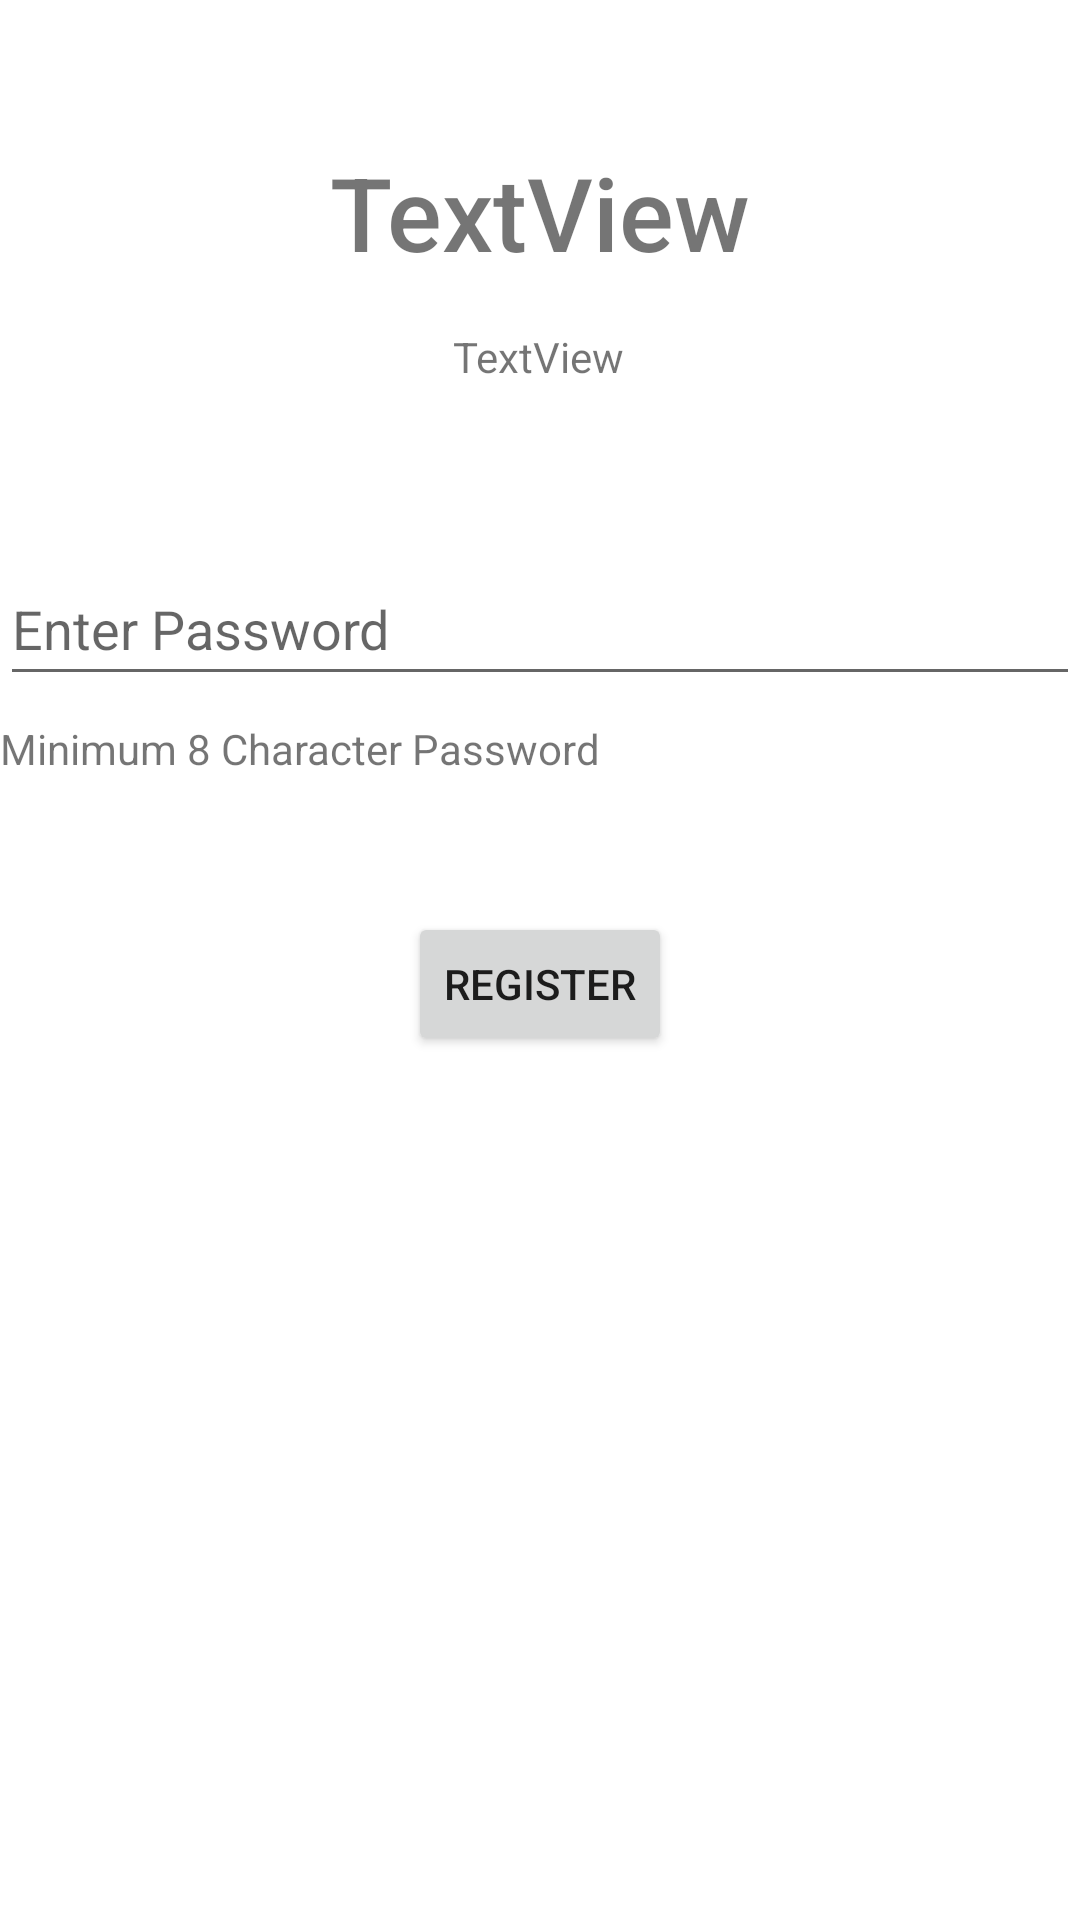

This screen was rendered from an Android layout file. Write that file and the resources it references.
<!-- AndroidManifest.xml: application theme Theme.Netsec_insec_memo -->
<!-- res/layout/activity_register.xml -->
<?xml version="1.0" encoding="utf-8"?>
<androidx.constraintlayout.widget.ConstraintLayout xmlns:android="http://schemas.android.com/apk/res/android"
    xmlns:app="http://schemas.android.com/apk/res-auto"
    xmlns:tools="http://schemas.android.com/tools"
    android:id="@+id/container"
    android:layout_width="match_parent"
    android:layout_height="match_parent"
    android:paddingLeft="@dimen/activity_horizontal_margin"
    android:paddingTop="@dimen/activity_vertical_margin"
    android:paddingRight="@dimen/activity_horizontal_margin"
    android:paddingBottom="@dimen/activity_vertical_margin"
    tools:context=".register.RegisterActivity">

    <EditText
        android:id="@+id/password"
        android:layout_width="0dp"
        android:layout_height="wrap_content"
        android:layout_marginTop="184dp"
        android:autofillHints="@string/prompt_password"
        android:hint="@string/prompt_password"
        android:imeActionLabel="@string/action_sign_in_short"
        android:imeOptions="actionDone"
        android:inputType="textPassword"
        android:minHeight="48dp"
        android:selectAllOnFocus="true"
        app:layout_constraintEnd_toEndOf="parent"
        app:layout_constraintHorizontal_bias="1.0"
        app:layout_constraintStart_toStartOf="parent"
        app:layout_constraintTop_toTopOf="parent" />

    <Button
        android:id="@+id/register"
        android:layout_width="wrap_content"
        android:layout_height="wrap_content"
        android:layout_gravity="start"
        android:layout_marginTop="16dp"
        android:layout_marginBottom="64dp"
        android:enabled="true"
        android:text="@string/action_sign_in"
        app:layout_constraintBottom_toBottomOf="parent"
        app:layout_constraintEnd_toEndOf="parent"
        app:layout_constraintStart_toStartOf="parent"
        app:layout_constraintTop_toBottomOf="@+id/password"
        app:layout_constraintVertical_bias="0.2" />

    <ProgressBar
        android:id="@+id/loading"
        android:layout_width="wrap_content"
        android:layout_height="wrap_content"
        android:layout_gravity="center"
        android:layout_marginTop="64dp"
        android:layout_marginBottom="64dp"
        android:visibility="gone"
        app:layout_constraintBottom_toBottomOf="parent"
        app:layout_constraintEnd_toEndOf="@+id/password"
        app:layout_constraintStart_toStartOf="@+id/password"
        app:layout_constraintTop_toTopOf="parent"
        app:layout_constraintVertical_bias="0.3" />

    <TextView
        android:id="@+id/password_helper_text"
        android:layout_width="wrap_content"
        android:layout_height="wrap_content"
        android:layout_marginTop="8dp"
        android:text="@string/password_invalid_length"
        app:layout_constraintStart_toStartOf="parent"
        app:layout_constraintTop_toBottomOf="@+id/password" />

    <TextView
        android:id="@+id/registerTitle"
        android:layout_width="wrap_content"
        android:layout_height="wrap_content"
        android:layout_marginTop="48dp"
        android:fontFamily="sans-serif-medium"
        android:text="TextView"
        android:textSize="34sp"
        app:layout_constraintEnd_toEndOf="parent"
        app:layout_constraintStart_toStartOf="parent"
        app:layout_constraintTop_toTopOf="parent" />

    <TextView
        android:id="@+id/registerDesc"
        android:layout_width="wrap_content"
        android:layout_height="wrap_content"
        android:layout_marginTop="16dp"
        android:text="TextView"
        app:layout_constraintEnd_toEndOf="parent"
        app:layout_constraintHorizontal_bias="0.498"
        app:layout_constraintStart_toStartOf="parent"
        app:layout_constraintTop_toBottomOf="@+id/registerTitle" />

</androidx.constraintlayout.widget.ConstraintLayout>
<!-- resources referenced by this layout -->
<resources>
  <string name="action_sign_in">Register</string>
  <string name="action_sign_in_short">Register</string>
  <string name="password_invalid_length">Minimum 8 Character Password</string>
  <string name="prompt_password">Enter Password</string>
  <style name="Theme.Netsec_insec_memo" parent="Theme.MaterialComponents.DayNight.DarkActionBar">
          
          <item name="colorPrimary">#ffd54f</item>
          <item name="colorPrimaryVariant">#c8a415</item>
          <item name="colorOnPrimary">@color/white</item>
          
          <item name="colorSecondary">#ffff81</item>
          <item name="colorSecondaryVariant">#ffff81</item>
          <item name="colorOnSecondary">@color/black</item>
          
          <item name="android:statusBarColor" tools:targetApi="l">?attr/colorPrimaryVariant</item>
          
      </style>
  <!-- not gathered from this repository: default colours our renderer supplied (Android Studio template values) -->
  <color name="black">#FF000000</color>
  <color name="white">#FFFFFFFF</color>
</resources>
